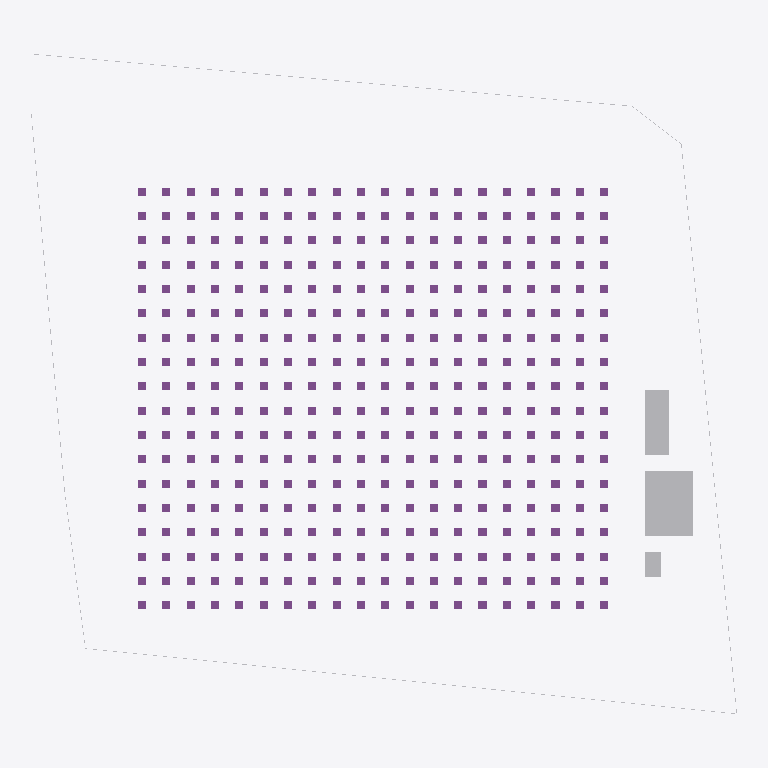
Plan cut of the same IFC building model at storey '01 พื้นชั้นที่ 1 +0.50' (level 0.50 m, cut at 1.90 m), seen from above with north up, elements coloured by IFC class (only those large enough to see are counted): 360 footings (purple), 10 other elements (light grey). Cut surfaces are drawn darker.
Extent 87.7 m × 82.0 m × 27.8 m (x, y, z). Storeys (6): B1 ฐานราก/เสาเข็ม at -1.20 m; 00 ระดับถนนรอบอาคาร ±0.00 at 0.00 m; 01 พื้นชั้นที่ 1 +0.50 at 0.50 m; 02 พื้นชั้นลอย +3.30 at 3.30 m; 03 หัวเสาคอนกรีต +4.50 at 4.50 m; RF หัวเสารับหลังคา +9.00 at 9.00 m. Elements (1417): 734 IfcPile, 665 IfcFooting, 16 IfcBuildingElementProxy, 1 IfcGeographicElement, 1 IfcSlab.

HEADER;
FILE_DESCRIPTION(('ViewDefinition[DesignTransferView]'),'2;1');
FILE_NAME('/dev/null','2026-10-27T08:59:15+00:00',(''),(''),'IfcOpenShell 0.9.0.post1','IfcOpenShell 0.9.0.post1','Nobody');
FILE_SCHEMA(('IFC4'));
ENDSEC;
DATA;
#1=IFCPROJECT('3xoS7y_SHBVgiQMSbmHtyU',$,'WEC-TC-6901 งานก่อสร้างอาคารโกดังและงานบริเวณ',$,$,$,$,(#10),#5);
#12=IFCSITE('39BFphEJr0_eMuHOrO$pw2',$,'10/7 หมู่ 5 ต.ท่าข้าม อ.สามพราน จ.นครปฐม',$,$,$,$,$,$,$,$,$,$,$);
#13=IFCBUILDING('0bBHjRdgHAIwW6eDnFp_gI',$,'อาคารโกดัง TC Electric 60x54 ม.',$,$,$,$,$,$,$,$,$);
#16=IFCBUILDINGSTOREY('19O2BLaAT0J9msbDOYhvyU',$,'B1 ฐานราก/เสาเข็ม',$,$,$,$,$,$,-1.2);
#18=IFCBUILDINGSTOREY('1XyAERHrnCDPx94xOtqoXt',$,'00 ระดับถนนรอบอาคาร ±0.00',$,$,$,$,$,$,0.0);
#19=IFCBUILDINGSTOREY('1mXzBoqgr4UObFyR2rYrIJ',$,'01 พื้นชั้นที่ 1 +0.50',$,$,$,$,$,$,0.5);
#20=IFCBUILDINGSTOREY('0y1eBHKFfAfRnrdzb6NpmO',$,'02 พื้นชั้นลอย +3.30',$,$,$,$,$,$,3.3);
#21=IFCBUILDINGSTOREY('23CPF1YVzCvPD5I1I$1EhH',$,'03 หัวเสาคอนกรีต +4.50',$,$,$,$,$,$,4.5);
#22=IFCBUILDINGSTOREY('2F52xoUSn5XQuniut3y081',$,'RF หัวเสารับหลังคา +9.00',$,$,$,$,$,$,9.0);
#216=IFCBUILDINGELEMENTPROXY('17EGW4uvbEpgLf8MV7gLwN',$,'โรงเก็บวัสดุและเครื่องมือ',$,$,#221,#225,'TMP',$);
#206=IFCBUILDINGELEMENTPROXY('3Zo5c6zR1BChYsuf2lYkPx',$,'สำนักงานสนาม 3.00x8.00 ม.',$,$,#211,#215,'TMP',$);
#226=IFCBUILDINGELEMENTPROXY('1TEcGnFkD7nfbZKvCywND$',$,'ห้องน้ำชั่วคราว 2 ห้อง',$,$,#231,#235,'TMP',$);
#136=IFCBUILDINGELEMENTPROXY('2beonsLcjFsRLV2n7fnx_s',$,'รั้วชั่วคราวเมทัลชีท สูง 2.00 ม.',$,$,#141,#145,'TF',$);
#126=IFCBUILDINGELEMENTPROXY('1reOeMq8L47vvmFe4mtCn7',$,'รั้วชั่วคราวเมทัลชีท สูง 2.00 ม.',$,$,#131,#135,'TF',$);
#106=IFCBUILDINGELEMENTPROXY('0q9rBuhDf559JcLJ8tGKh3',$,'รั้วชั่วคราวเมทัลชีท สูง 2.00 ม.',$,$,#111,#115,'TF',$);
#176=IFCBUILDINGELEMENTPROXY('0_Sijpw1X8JAIAPB0Q4EhS',$,'รั้วชั่วคราวเมทัลชีท สูง 2.00 ม.',$,$,#181,#185,'TF',$);
#846=IFCFOOTING('0cN6nobGf7FvSFNMWa9jko',$,'Drop panel F1P 1.00x1.00x0.20',$,$,#851,#855,'F1P',.PILE_CAP.);
#866=IFCFOOTING('3N4NYSbPTE58fE6AcpVibW',$,'Drop panel F1P 1.00x1.00x0.20',$,$,#871,#875,'F1P',.PILE_CAP.);
#926=IFCFOOTING('23$jUqXwf0nRC5u8zGnYfA',$,'Drop panel F1P 1.00x1.00x0.20',$,$,#931,#935,'F1P',.PILE_CAP.);
#946=IFCFOOTING('2SUZeUHv967gwKHhUkM4vZ',$,'Drop panel F1P 1.00x1.00x0.20',$,$,#951,#955,'F1P',.PILE_CAP.);
#1166=IFCFOOTING('231OOsa0943PTyyoiUsroj',$,'Drop panel F1P 1.00x1.00x0.20',$,$,#1171,#1175,'F1P',.PILE_CAP.);
#1186=IFCFOOTING('10Zq19aRH12gHbYOP6dZ_5',$,'Drop panel F1P 1.00x1.00x0.20',$,$,#1191,#1195,'F1P',.PILE_CAP.);
#1246=IFCFOOTING('2tVKQoWHb9O8IHR2_md_I8',$,'Drop panel F1P 1.00x1.00x0.20',$,$,#1251,#1255,'F1P',.PILE_CAP.);
#1266=IFCFOOTING('1B5TNDlJP1Yv0SCgvH7bVu',$,'Drop panel F1P 1.00x1.00x0.20',$,$,#1271,#1275,'F1P',.PILE_CAP.);
#1486=IFCFOOTING('2JIUVAczrFDfaUrYXEF_pN',$,'Drop panel F1P 1.00x1.00x0.20',$,$,#1491,#1495,'F1P',.PILE_CAP.);
#1506=IFCFOOTING('3ANon40BvFvRQ2kJYvEuQl',$,'Drop panel F1P 1.00x1.00x0.20',$,$,#1511,#1515,'F1P',.PILE_CAP.);
#1566=IFCFOOTING('184Zr3tmbEhhaR0BqCRxcw',$,'Drop panel F1P 1.00x1.00x0.20',$,$,#1571,#1575,'F1P',.PILE_CAP.);
#1586=IFCFOOTING('2RBxRh6fT2uBEUes1h8W9w',$,'Drop panel F1P 1.00x1.00x0.20',$,$,#1591,#1595,'F1P',.PILE_CAP.);
#1806=IFCFOOTING('1xRFNqnkTENA2J_sADAGQs',$,'Drop panel F1P 1.00x1.00x0.20',$,$,#1811,#1815,'F1P',.PILE_CAP.);
#1826=IFCFOOTING('3U7ILRm_P6wuCajp4LxSR4',$,'Drop panel F1P 1.00x1.00x0.20',$,$,#1831,#1835,'F1P',.PILE_CAP.);
#1886=IFCFOOTING('0RQ8uK8Of0ew6flAAslY$R',$,'Drop panel F1P 1.00x1.00x0.20',$,$,#1891,#1895,'F1P',.PILE_CAP.);
#1906=IFCFOOTING('3Sytkqmp57ARQY$kkOJVGc',$,'Drop panel F1P 1.00x1.00x0.20',$,$,#1911,#1915,'F1P',.PILE_CAP.);
#2126=IFCFOOTING('3sz2WrOxP9gAqnQORbPPZh',$,'Drop panel F1P 1.00x1.00x0.20',$,$,#2131,#2135,'F1P',.PILE_CAP.);
#2146=IFCFOOTING('3N9kcAwV503uLpTDlZFrpp',$,'Drop panel F1P 1.00x1.00x0.20',$,$,#2151,#2155,'F1P',.PILE_CAP.);
#2206=IFCFOOTING('3iMcytSLz8cxjEtFPPXTlO',$,'Drop panel F1P 1.00x1.00x0.20',$,$,#2211,#2215,'F1P',.PILE_CAP.);
#2226=IFCFOOTING('0OuITSJBDF5BwGlCOlYa05',$,'Drop panel F1P 1.00x1.00x0.20',$,$,#2231,#2235,'F1P',.PILE_CAP.);
#2446=IFCFOOTING('3qrE6Or75ACAUJNKEDv453',$,'Drop panel F1P 1.00x1.00x0.20',$,$,#2451,#2455,'F1P',.PILE_CAP.);
#2466=IFCFOOTING('0pbX6oyjjBIB7vqKo0xL2M',$,'Drop panel F1P 1.00x1.00x0.20',$,$,#2471,#2475,'F1P',.PILE_CAP.);
#2526=IFCFOOTING('3A749Kid5928YsBfWMOg8F',$,'Drop panel F1P 1.00x1.00x0.20',$,$,#2531,#2535,'F1P',.PILE_CAP.);
#2546=IFCFOOTING('3hmRDff0bCcghxSNJiuQO$',$,'Drop panel F1P 1.00x1.00x0.20',$,$,#2551,#2555,'F1P',.PILE_CAP.);
#2766=IFCFOOTING('0obNWkseb7AvV3JS4w7n4J',$,'Drop panel F1P 1.00x1.00x0.20',$,$,#2771,#2775,'F1P',.PILE_CAP.);
#2786=IFCFOOTING('03DBFmYMPEYw5DSLEKUKdJ',$,'Drop panel F1P 1.00x1.00x0.20',$,$,#2791,#2795,'F1P',.PILE_CAP.);
#2846=IFCFOOTING('1Zvg3rkPr13xL1US7XNhqW',$,'Drop panel F1P 1.00x1.00x0.20',$,$,#2851,#2855,'F1P',.PILE_CAP.);
#2866=IFCFOOTING('3_v3Dq01jBqBmHx2kqE8Oz',$,'Drop panel F1P 1.00x1.00x0.20',$,$,#2871,#2875,'F1P',.PILE_CAP.);
#3086=IFCFOOTING('2XpeQi3cr3JvqQChF4aoQD',$,'Drop panel F1P 1.00x1.00x0.20',$,$,#3091,#3095,'F1P',.PILE_CAP.);
#3106=IFCFOOTING('0ldl0D3kD5eBltDnPldKVp',$,'Drop panel F1P 1.00x1.00x0.20',$,$,#3111,#3115,'F1P',.PILE_CAP.);
#3166=IFCFOOTING('35kGcdOc51gh0vfq_eX4JV',$,'Drop panel F1P 1.00x1.00x0.20',$,$,#3171,#3175,'F1P',.PILE_CAP.);
#3186=IFCFOOTING('3bjRiD2xb7_AVJkxI_0A_Y',$,'Drop panel F1P 1.00x1.00x0.20',$,$,#3191,#3195,'F1P',.PILE_CAP.);
#3406=IFCFOOTING('0TxcVhTP5APueWgMDYNFsD',$,'Drop panel F1P 1.00x1.00x0.20',$,$,#3411,#3415,'F1P',.PILE_CAP.);
#3426=IFCFOOTING('39yUEF7vT6kuiqfhSNTknX',$,'Drop panel F1P 1.00x1.00x0.20',$,$,#3431,#3435,'F1P',.PILE_CAP.);
#3486=IFCFOOTING('1KDPYPNDnD_vfv$0zC104U',$,'Drop panel F1P 1.00x1.00x0.20',$,$,#3491,#3495,'F1P',.PILE_CAP.);
#3506=IFCFOOTING('0OAReD9QT4pA2reqy5iByt',$,'Drop panel F1P 1.00x1.00x0.20',$,$,#3511,#3515,'F1P',.PILE_CAP.);
#246=IFCFOOTING('3y5hqdfzrCuvYXYyCqh7OY',$,'Drop panel F1P 1.00x1.00x0.20',$,$,#251,#255,'F1P',.PILE_CAP.);
#266=IFCFOOTING('27zdWPzO1BBBiVnulXksjH',$,'Drop panel F1P 1.00x1.00x0.20',$,$,#271,#275,'F1P',.PILE_CAP.);
#286=IFCFOOTING('0nJ06u0Yb2NgcqfiBnLjX_',$,'Drop panel F1P 1.00x1.00x0.20',$,$,#291,#295,'F1P',.PILE_CAP.);
#306=IFCFOOTING('02D7QymJf4RAvWyqvTAsb9',$,'Drop panel F1P 1.00x1.00x0.20',$,$,#311,#315,'F1P',.PILE_CAP.);
#326=IFCFOOTING('3nbTtgLJr3Fezv1daeOcNn',$,'Drop panel F1P 1.00x1.00x0.20',$,$,#331,#335,'F1P',.PILE_CAP.);
#346=IFCFOOTING('1WqQMarT9DEfFZGJ_kCGh$',$,'Drop panel F1P 1.00x1.00x0.20',$,$,#351,#355,'F1P',.PILE_CAP.);
#366=IFCFOOTING('1Bl65FsKHA_AhIDkcuyU85',$,'Drop panel F1P 1.00x1.00x0.20',$,$,#371,#375,'F1P',.PILE_CAP.);
#386=IFCFOOTING('281O9pEzzBEf50Mp6GtRO0',$,'Drop panel F1P 1.00x1.00x0.20',$,$,#391,#395,'F1P',.PILE_CAP.);
#406=IFCFOOTING('2LheetAFv0rgT$tlUsh1AH',$,'Drop panel F1P 1.00x1.00x0.20',$,$,#411,#415,'F1P',.PILE_CAP.);
#426=IFCFOOTING('30ueEAbG19SeR$S2jWKWf2',$,'Drop panel F1P 1.00x1.00x0.20',$,$,#431,#435,'F1P',.PILE_CAP.);
#446=IFCFOOTING('2lfm48VRD6K9FPm$SYacg1',$,'Drop panel F1P 1.00x1.00x0.20',$,$,#451,#455,'F1P',.PILE_CAP.);
#486=IFCFOOTING('0LuYGFdPT7mvf2X1fgMWZG',$,'Drop panel F1P 1.00x1.00x0.20',$,$,#491,#495,'F1P',.PILE_CAP.);
#466=IFCFOOTING('2WfixNo4f9Zv7FyEdTplgp',$,'Drop panel F1P 1.00x1.00x0.20',$,$,#471,#475,'F1P',.PILE_CAP.);
#506=IFCFOOTING('3uITCsxlTBzvPs$_9ghdxl',$,'Drop panel F1P 1.00x1.00x0.20',$,$,#511,#515,'F1P',.PILE_CAP.);
#526=IFCFOOTING('2nn_nB2RHE4wu6$i1_E2wm',$,'Drop panel F1P 1.00x1.00x0.20',$,$,#531,#535,'F1P',.PILE_CAP.);
#546=IFCFOOTING('0lZEjaSHvAwehGVWZeL4TG',$,'Drop panel F1P 1.00x1.00x0.20',$,$,#551,#555,'F1P',.PILE_CAP.);
#566=IFCFOOTING('1DCJlNbs9CVgF_NZFv6q$R',$,'Drop panel F1P 1.00x1.00x0.20',$,$,#571,#575,'F1P',.PILE_CAP.);
#586=IFCFOOTING('1lxKTDbAvBdOrXJZ$CwAEK',$,'Drop panel F1P 1.00x1.00x0.20',$,$,#591,#595,'F1P',.PILE_CAP.);
#606=IFCFOOTING('32GFHoCiH7IejEVoaebnTN',$,'Drop panel F1P 1.00x1.00x0.20',$,$,#611,#615,'F1P',.PILE_CAP.);
#626=IFCFOOTING('2G5$mf5obFZ9lJipaZyxN$',$,'Drop panel F1P 1.00x1.00x0.20',$,$,#631,#635,'F1P',.PILE_CAP.);
#646=IFCFOOTING('3RFfXbSOf2IO_q$iis64QP',$,'Drop panel F1P 1.00x1.00x0.20',$,$,#651,#655,'F1P',.PILE_CAP.);
#666=IFCFOOTING('2uJa7dY811xB789qSPeMZm',$,'Drop panel F1P 1.00x1.00x0.20',$,$,#671,#675,'F1P',.PILE_CAP.);
#686=IFCFOOTING('15rKaGve9DlRI5XIqkgEr0',$,'Drop panel F1P 1.00x1.00x0.20',$,$,#691,#695,'F1P',.PILE_CAP.);
#706=IFCFOOTING('1zyYfamB16pwD1hq9aMIEZ',$,'Drop panel F1P 1.00x1.00x0.20',$,$,#711,#715,'F1P',.PILE_CAP.);
#726=IFCFOOTING('0aogMOlQDD89M98r0Z0lEn',$,'Drop panel F1P 1.00x1.00x0.20',$,$,#731,#735,'F1P',.PILE_CAP.);
#746=IFCFOOTING('1eJdT8pxv52ucugMD7SY3a',$,'Drop panel F1P 1.00x1.00x0.20',$,$,#751,#755,'F1P',.PILE_CAP.);
#766=IFCFOOTING('1sPGo0vlz5hA2yBL_mng9o',$,'Drop panel F1P 1.00x1.00x0.20',$,$,#771,#775,'F1P',.PILE_CAP.);
#786=IFCFOOTING('3gBHuuWwD6xuI9y$oDD81I',$,'Drop panel F1P 1.00x1.00x0.20',$,$,#791,#795,'F1P',.PILE_CAP.);
#806=IFCFOOTING('2TruppsU9B59J$bc4cAsAx',$,'Drop panel F1P 1.00x1.00x0.20',$,$,#811,#815,'F1P',.PILE_CAP.);
#826=IFCFOOTING('32St3mcFD9buVisFeh7le6',$,'Drop panel F1P 1.00x1.00x0.20',$,$,#831,#835,'F1P',.PILE_CAP.);
#886=IFCFOOTING('3ZgP46cXrCJvFYfwhYQLlD',$,'Drop panel F1P 1.00x1.00x0.20',$,$,#891,#895,'F1P',.PILE_CAP.);
#906=IFCFOOTING('3H8GTxVFbFb8g87LXgKWpz',$,'Drop panel F1P 1.00x1.00x0.20',$,$,#911,#915,'F1P',.PILE_CAP.);
#966=IFCFOOTING('2zFQ4ebFr0if618VIRpm5s',$,'Drop panel F1P 1.00x1.00x0.20',$,$,#971,#975,'F1P',.PILE_CAP.);
#986=IFCFOOTING('2JJw5WPP1Bdu0nf9aiuXPg',$,'Drop panel F1P 1.00x1.00x0.20',$,$,#991,#995,'F1P',.PILE_CAP.);
#1006=IFCFOOTING('38p8Wd8N50RQjeM5kJlSpK',$,'Drop panel F1P 1.00x1.00x0.20',$,$,#1011,#1015,'F1P',.PILE_CAP.);
#1026=IFCFOOTING('21wMlCuOXDUv09VVY$qoxU',$,'Drop panel F1P 1.00x1.00x0.20',$,$,#1031,#1035,'F1P',.PILE_CAP.);
#1046=IFCFOOTING('2RXzczCDD4NhzusiRMK0WX',$,'Drop panel F1P 1.00x1.00x0.20',$,$,#1051,#1055,'F1P',.PILE_CAP.);
#1066=IFCFOOTING('3cU4ERRR5CGu0yTJGS$Mqs',$,'Drop panel F1P 1.00x1.00x0.20',$,$,#1071,#1075,'F1P',.PILE_CAP.);
#1086=IFCFOOTING('3JBo5lfXj1xPPsq_xTf4$C',$,'Drop panel F1P 1.00x1.00x0.20',$,$,#1091,#1095,'F1P',.PILE_CAP.);
#1106=IFCFOOTING('2PBU4u6dH3fQ4yGULsOhXM',$,'Drop panel F1P 1.00x1.00x0.20',$,$,#1111,#1115,'F1P',.PILE_CAP.);
#1126=IFCFOOTING('0V8q54MZzDeu_WvhnAJx2A',$,'Drop panel F1P 1.00x1.00x0.20',$,$,#1131,#1135,'F1P',.PILE_CAP.);
#1146=IFCFOOTING('2N1dwKy2vEgP$aQYMyw2wq',$,'Drop panel F1P 1.00x1.00x0.20',$,$,#1151,#1155,'F1P',.PILE_CAP.);
#1206=IFCFOOTING('1LWzkgAmD0xB4pJBFLoRVs',$,'Drop panel F1P 1.00x1.00x0.20',$,$,#1211,#1215,'F1P',.PILE_CAP.);
#1226=IFCFOOTING('02uNN0Z357RwCKPt9NyCaW',$,'Drop panel F1P 1.00x1.00x0.20',$,$,#1231,#1235,'F1P',.PILE_CAP.);
#1286=IFCFOOTING('2B77kREUP4Te_$9HL2ZG6f',$,'Drop panel F1P 1.00x1.00x0.20',$,$,#1291,#1295,'F1P',.PILE_CAP.);
#1306=IFCFOOTING('2p6d5R2RTErvw08xP9EJcT',$,'Drop panel F1P 1.00x1.00x0.20',$,$,#1311,#1315,'F1P',.PILE_CAP.);
#1326=IFCFOOTING('2WF9JgnrnBGeCUHi9bidpV',$,'Drop panel F1P 1.00x1.00x0.20',$,$,#1331,#1335,'F1P',.PILE_CAP.);
#1346=IFCFOOTING('1UD3$qWJn2$OKshye1626X',$,'Drop panel F1P 1.00x1.00x0.20',$,$,#1351,#1355,'F1P',.PILE_CAP.);
#1366=IFCFOOTING('15OmnI90z3Ieb7l10ubCdt',$,'Drop panel F1P 1.00x1.00x0.20',$,$,#1371,#1375,'F1P',.PILE_CAP.);
#1386=IFCFOOTING('35BbWCzKfBkv6uUvbXoqc9',$,'Drop panel F1P 1.00x1.00x0.20',$,$,#1391,#1395,'F1P',.PILE_CAP.);
#1406=IFCFOOTING('3LaBjqpin9RPoH4$fd4_Or',$,'Drop panel F1P 1.00x1.00x0.20',$,$,#1411,#1415,'F1P',.PILE_CAP.);
#1426=IFCFOOTING('1kdLmE3oHA$hYD1YvNW8Ql',$,'Drop panel F1P 1.00x1.00x0.20',$,$,#1431,#1435,'F1P',.PILE_CAP.);
#1446=IFCFOOTING('3po0FdULv1PfoPSscUmG2h',$,'Drop panel F1P 1.00x1.00x0.20',$,$,#1451,#1455,'F1P',.PILE_CAP.);
#1466=IFCFOOTING('0UcUIqrd9FyBNq09vzTpmb',$,'Drop panel F1P 1.00x1.00x0.20',$,$,#1471,#1475,'F1P',.PILE_CAP.);
#1526=IFCFOOTING('3mgjI21wD0vR50kJmlmBVY',$,'Drop panel F1P 1.00x1.00x0.20',$,$,#1531,#1535,'F1P',.PILE_CAP.);
#1546=IFCFOOTING('34EqbzT7j3R98FDt73pB9U',$,'Drop panel F1P 1.00x1.00x0.20',$,$,#1551,#1555,'F1P',.PILE_CAP.);
#1606=IFCFOOTING('2PjIPLmN932QNToG$8$UQl',$,'Drop panel F1P 1.00x1.00x0.20',$,$,#1611,#1615,'F1P',.PILE_CAP.);
#1626=IFCFOOTING('3SNrGFEOnFIQEDsKibuUHr',$,'Drop panel F1P 1.00x1.00x0.20',$,$,#1631,#1635,'F1P',.PILE_CAP.);
#1646=IFCFOOTING('27cPY6u2DCzge4zSCa7xas',$,'Drop panel F1P 1.00x1.00x0.20',$,$,#1651,#1655,'F1P',.PILE_CAP.);
#1666=IFCFOOTING('3NgLV$3Av748KUousjxwMX',$,'Drop panel F1P 1.00x1.00x0.20',$,$,#1671,#1675,'F1P',.PILE_CAP.);
#1686=IFCFOOTING('1aKwTaYirA5gKGpRbNmVks',$,'Drop panel F1P 1.00x1.00x0.20',$,$,#1691,#1695,'F1P',.PILE_CAP.);
#1706=IFCFOOTING('1k1qTDY_b3nuj$i7T3ou_3',$,'Drop panel F1P 1.00x1.00x0.20',$,$,#1711,#1715,'F1P',.PILE_CAP.);
#1726=IFCFOOTING('1R7V4suXn5EQYyNKvTzwiW',$,'Drop panel F1P 1.00x1.00x0.20',$,$,#1731,#1735,'F1P',.PILE_CAP.);
#1746=IFCFOOTING('0f3o9XxmHFwwmSYyZTiSXs',$,'Drop panel F1P 1.00x1.00x0.20',$,$,#1751,#1755,'F1P',.PILE_CAP.);
#1766=IFCFOOTING('0jXHs6OLPA8O$k5vAl5rOp',$,'Drop panel F1P 1.00x1.00x0.20',$,$,#1771,#1775,'F1P',.PILE_CAP.);
#1786=IFCFOOTING('11vRd5XY5F2e05eCbccmc7',$,'Drop panel F1P 1.00x1.00x0.20',$,$,#1791,#1795,'F1P',.PILE_CAP.);
#1846=IFCFOOTING('1BwaRaQED04OFrux0Kle9E',$,'Drop panel F1P 1.00x1.00x0.20',$,$,#1851,#1855,'F1P',.PILE_CAP.);
#1866=IFCFOOTING('2U72EBTgPFSufNb7QeS9mu',$,'Drop panel F1P 1.00x1.00x0.20',$,$,#1871,#1875,'F1P',.PILE_CAP.);
#1926=IFCFOOTING('3$sQaoSKXFagXTwMJyek0R',$,'Drop panel F1P 1.00x1.00x0.20',$,$,#1931,#1935,'F1P',.PILE_CAP.);
#1946=IFCFOOTING('2mMk0$Cc964QArz5rrkopA',$,'Drop panel F1P 1.00x1.00x0.20',$,$,#1951,#1955,'F1P',.PILE_CAP.);
#1966=IFCFOOTING('3Po$9FCrnENg0MzVJZFwKQ',$,'Drop panel F1P 1.00x1.00x0.20',$,$,#1971,#1975,'F1P',.PILE_CAP.);
#2006=IFCFOOTING('1uc85rIK18kRtHzxepMPvy',$,'Drop panel F1P 1.00x1.00x0.20',$,$,#2011,#2015,'F1P',.PILE_CAP.);
#2026=IFCFOOTING('0$Bk2T7d11ZB7j0dwoXtDL',$,'Drop panel F1P 1.00x1.00x0.20',$,$,#2031,#2035,'F1P',.PILE_CAP.);
#2046=IFCFOOTING('3fOKVweQD3xeDmOCZQSXrY',$,'Drop panel F1P 1.00x1.00x0.20',$,$,#2051,#2055,'F1P',.PILE_CAP.);
#2066=IFCFOOTING('2stz97p0b7MxPP8a4tzYId',$,'Drop panel F1P 1.00x1.00x0.20',$,$,#2071,#2075,'F1P',.PILE_CAP.);
#2086=IFCFOOTING('1EQ_pYDUH7_O31v5p1MKum',$,'Drop panel F1P 1.00x1.00x0.20',$,$,#2091,#2095,'F1P',.PILE_CAP.);
#2106=IFCFOOTING('0qIWSrsoL6I9zV3y8aurBn',$,'Drop panel F1P 1.00x1.00x0.20',$,$,#2111,#2115,'F1P',.PILE_CAP.);
#2166=IFCFOOTING('05Zh2bDnH6$OR7PVDsPG9l',$,'Drop panel F1P 1.00x1.00x0.20',$,$,#2171,#2175,'F1P',.PILE_CAP.);
#2186=IFCFOOTING('27k847iBv9sh0Ol8tyAKLR',$,'Drop panel F1P 1.00x1.00x0.20',$,$,#2191,#2195,'F1P',.PILE_CAP.);
#2246=IFCFOOTING('35eh7IkMvEEfg8SplFryr$',$,'Drop panel F1P 1.00x1.00x0.20',$,$,#2251,#2255,'F1P',.PILE_CAP.);
#2266=IFCFOOTING('0F7mQIrAb9wwK2M12Fwtyk',$,'Drop panel F1P 1.00x1.00x0.20',$,$,#2271,#2275,'F1P',.PILE_CAP.);
#2286=IFCFOOTING('2q9arlApr5XPpkRuxhFLSR',$,'Drop panel F1P 1.00x1.00x0.20',$,$,#2291,#2295,'F1P',.PILE_CAP.);
#2306=IFCFOOTING('0egeLcipP8DRmAPAhhc9fy',$,'Drop panel F1P 1.00x1.00x0.20',$,$,#2311,#2315,'F1P',.PILE_CAP.);
#2326=IFCFOOTING('1ZKIayzYP09QzbAN2lSfIM',$,'Drop panel F1P 1.00x1.00x0.20',$,$,#2331,#2335,'F1P',.PILE_CAP.);
#2346=IFCFOOTING('1tkcdR5Sv0jOyGldod$IL8',$,'Drop panel F1P 1.00x1.00x0.20',$,$,#2351,#2355,'F1P',.PILE_CAP.);
#2366=IFCFOOTING('1sC0bbzXL69RoDhXP84iBD',$,'Drop panel F1P 1.00x1.00x0.20',$,$,#2371,#2375,'F1P',.PILE_CAP.);
#2386=IFCFOOTING('3VWy7b2En8LQRkI8lnPSb_',$,'Drop panel F1P 1.00x1.00x0.20',$,$,#2391,#2395,'F1P',.PILE_CAP.);
#2426=IFCFOOTING('0qw12MPJT6qwuFaCUZekv1',$,'Drop panel F1P 1.00x1.00x0.20',$,$,#2431,#2435,'F1P',.PILE_CAP.);
#2486=IFCFOOTING('3vSnsGIoj3MujlC9Uk0WtV',$,'Drop panel F1P 1.00x1.00x0.20',$,$,#2491,#2495,'F1P',.PILE_CAP.);
#2586=IFCFOOTING('254DN__cb5lffBM3CLAgve',$,'Drop panel F1P 1.00x1.00x0.20',$,$,#2591,#2595,'F1P',.PILE_CAP.);
#2606=IFCFOOTING('2JldDQUjf3cfZUaRWr7JCx',$,'Drop panel F1P 1.00x1.00x0.20',$,$,#2611,#2615,'F1P',.PILE_CAP.);
#2626=IFCFOOTING('0Ey5_D8RP8vwIvtA_WL4on',$,'Drop panel F1P 1.00x1.00x0.20',$,$,#2631,#2635,'F1P',.PILE_CAP.);
#2646=IFCFOOTING('2BS8pYgxz0RfQU8IDJF7aN',$,'Drop panel F1P 1.00x1.00x0.20',$,$,#2651,#2655,'F1P',.PILE_CAP.);
#2666=IFCFOOTING('1OHIrL1xT1u8hvij952hNj',$,'Drop panel F1P 1.00x1.00x0.20',$,$,#2671,#2675,'F1P',.PILE_CAP.);
#2686=IFCFOOTING('2LH76WyaT0CgqspKcjNJ3Q',$,'Drop panel F1P 1.00x1.00x0.20',$,$,#2691,#2695,'F1P',.PILE_CAP.);
#2706=IFCFOOTING('29eJCRT$19lwnwJ_2VbRjR',$,'Drop panel F1P 1.00x1.00x0.20',$,$,#2711,#2715,'F1P',.PILE_CAP.);
#2726=IFCFOOTING('0lgWSF4Or6pf3jloOVUQBw',$,'Drop panel F1P 1.00x1.00x0.20',$,$,#2731,#2735,'F1P',.PILE_CAP.);
#2746=IFCFOOTING('36zc_EAVLCtAdtOPClmq4t',$,'Drop panel F1P 1.00x1.00x0.20',$,$,#2751,#2755,'F1P',.PILE_CAP.);
#2806=IFCFOOTING('0hMhZU6Kn3b9Y23Y9nTVR3',$,'Drop panel F1P 1.00x1.00x0.20',$,$,#2811,#2815,'F1P',.PILE_CAP.);
#2826=IFCFOOTING('0gfE1bvz5FzQywbfYr3xEN',$,'Drop panel F1P 1.00x1.00x0.20',$,$,#2831,#2835,'F1P',.PILE_CAP.);
#2886=IFCFOOTING('1xUe9Y2LP16Ai7Ehn6QTTY',$,'Drop panel F1P 1.00x1.00x0.20',$,$,#2891,#2895,'F1P',.PILE_CAP.);
#2906=IFCFOOTING('0HHzVxubX20Pj3NTp4t7ya',$,'Drop panel F1P 1.00x1.00x0.20',$,$,#2911,#2915,'F1P',.PILE_CAP.);
#2926=IFCFOOTING('1v9KeAYWvAcvOMfLTg6qy$',$,'Drop panel F1P 1.00x1.00x0.20',$,$,#2931,#2935,'F1P',.PILE_CAP.);
#2946=IFCFOOTING('3Xuczbm_X1g9Uur0ekvPCP',$,'Drop panel F1P 1.00x1.00x0.20',$,$,#2951,#2955,'F1P',.PILE_CAP.);
#2966=IFCFOOTING('30JHdaJz51J8O$8v_Q$uwl',$,'Drop panel F1P 1.00x1.00x0.20',$,$,#2971,#2975,'F1P',.PILE_CAP.);
#3006=IFCFOOTING('2YjJMxgLDEEeMLglcRf_4W',$,'Drop panel F1P 1.00x1.00x0.20',$,$,#3011,#3015,'F1P',.PILE_CAP.);
#3026=IFCFOOTING('134E0hWq1AivWDcTxS6ys1',$,'Drop panel F1P 1.00x1.00x0.20',$,$,#3031,#3035,'F1P',.PILE_CAP.);
#3046=IFCFOOTING('0XZPzMZyH4RA0Pembk8NEI',$,'Drop panel F1P 1.00x1.00x0.20',$,$,#3051,#3055,'F1P',.PILE_CAP.);
#3066=IFCFOOTING('3fllz2LU55chMqWjGmIMiZ',$,'Drop panel F1P 1.00x1.00x0.20',$,$,#3071,#3075,'F1P',.PILE_CAP.);
#3126=IFCFOOTING('0E2DIiWyz1GvSolc7qrvcu',$,'Drop panel F1P 1.00x1.00x0.20',$,$,#3131,#3135,'F1P',.PILE_CAP.);
#3146=IFCFOOTING('1mjvXIey5AmR3XeR3d1rfo',$,'Drop panel F1P 1.00x1.00x0.20',$,$,#3151,#3155,'F1P',.PILE_CAP.);
#3206=IFCFOOTING('0Cvv8V5EP11uthCyHX6Zn0',$,'Drop panel F1P 1.00x1.00x0.20',$,$,#3211,#3215,'F1P',.PILE_CAP.);
#3226=IFCFOOTING('2zSOKkU3jEcPsyGBqSs_bX',$,'Drop panel F1P 1.00x1.00x0.20',$,$,#3231,#3235,'F1P',.PILE_CAP.);
ENDSEC;
